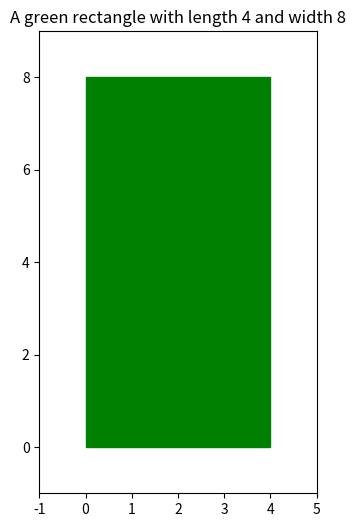
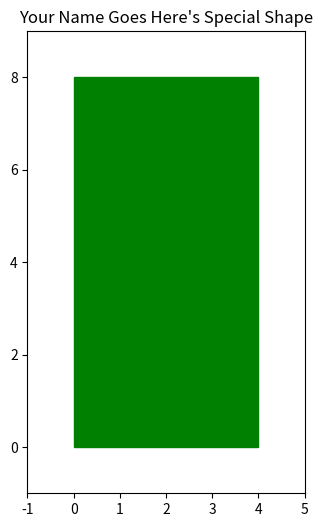

Here is the Python script that generated these plots, in order:
import matplotlib.pyplot as plt
import numpy as np
import random

# Generate random dimensions and color
length = random.randint(3, 10)
width = random.randint(3, 10)
color = random.choice(['red', 'blue', 'green', 'purple', 'orange'])

# Create a rectangle
fig, ax = plt.subplots(figsize=(8, 6))
rectangle = plt.Rectangle((0, 0), length, width, color=color)
ax.add_patch(rectangle)
ax.set_xlim(-1, length+1)
ax.set_ylim(-1, width+1)
ax.set_aspect('equal')
ax.grid(False)
plt.title(f"A {color} rectangle with length {length} and width {width}")
plt.show()

# Add your name to the line below this!
user_name = "Your Name Goes Here"

# When you run the code, we'll print out a greeting to you!
print(f"Hello, {user_name}!")

# Recreate the chart with the user's name
fig, ax = plt.subplots(figsize=(8, 6))
rectangle = plt.Rectangle((0, 0), length, width, color=color)
ax.add_patch(rectangle)
ax.set_xlim(-1, length+1)
ax.set_ylim(-1, width+1)
ax.set_aspect('equal')
ax.grid(False)
plt.title(f"{user_name}'s Special Shape")
plt.show()